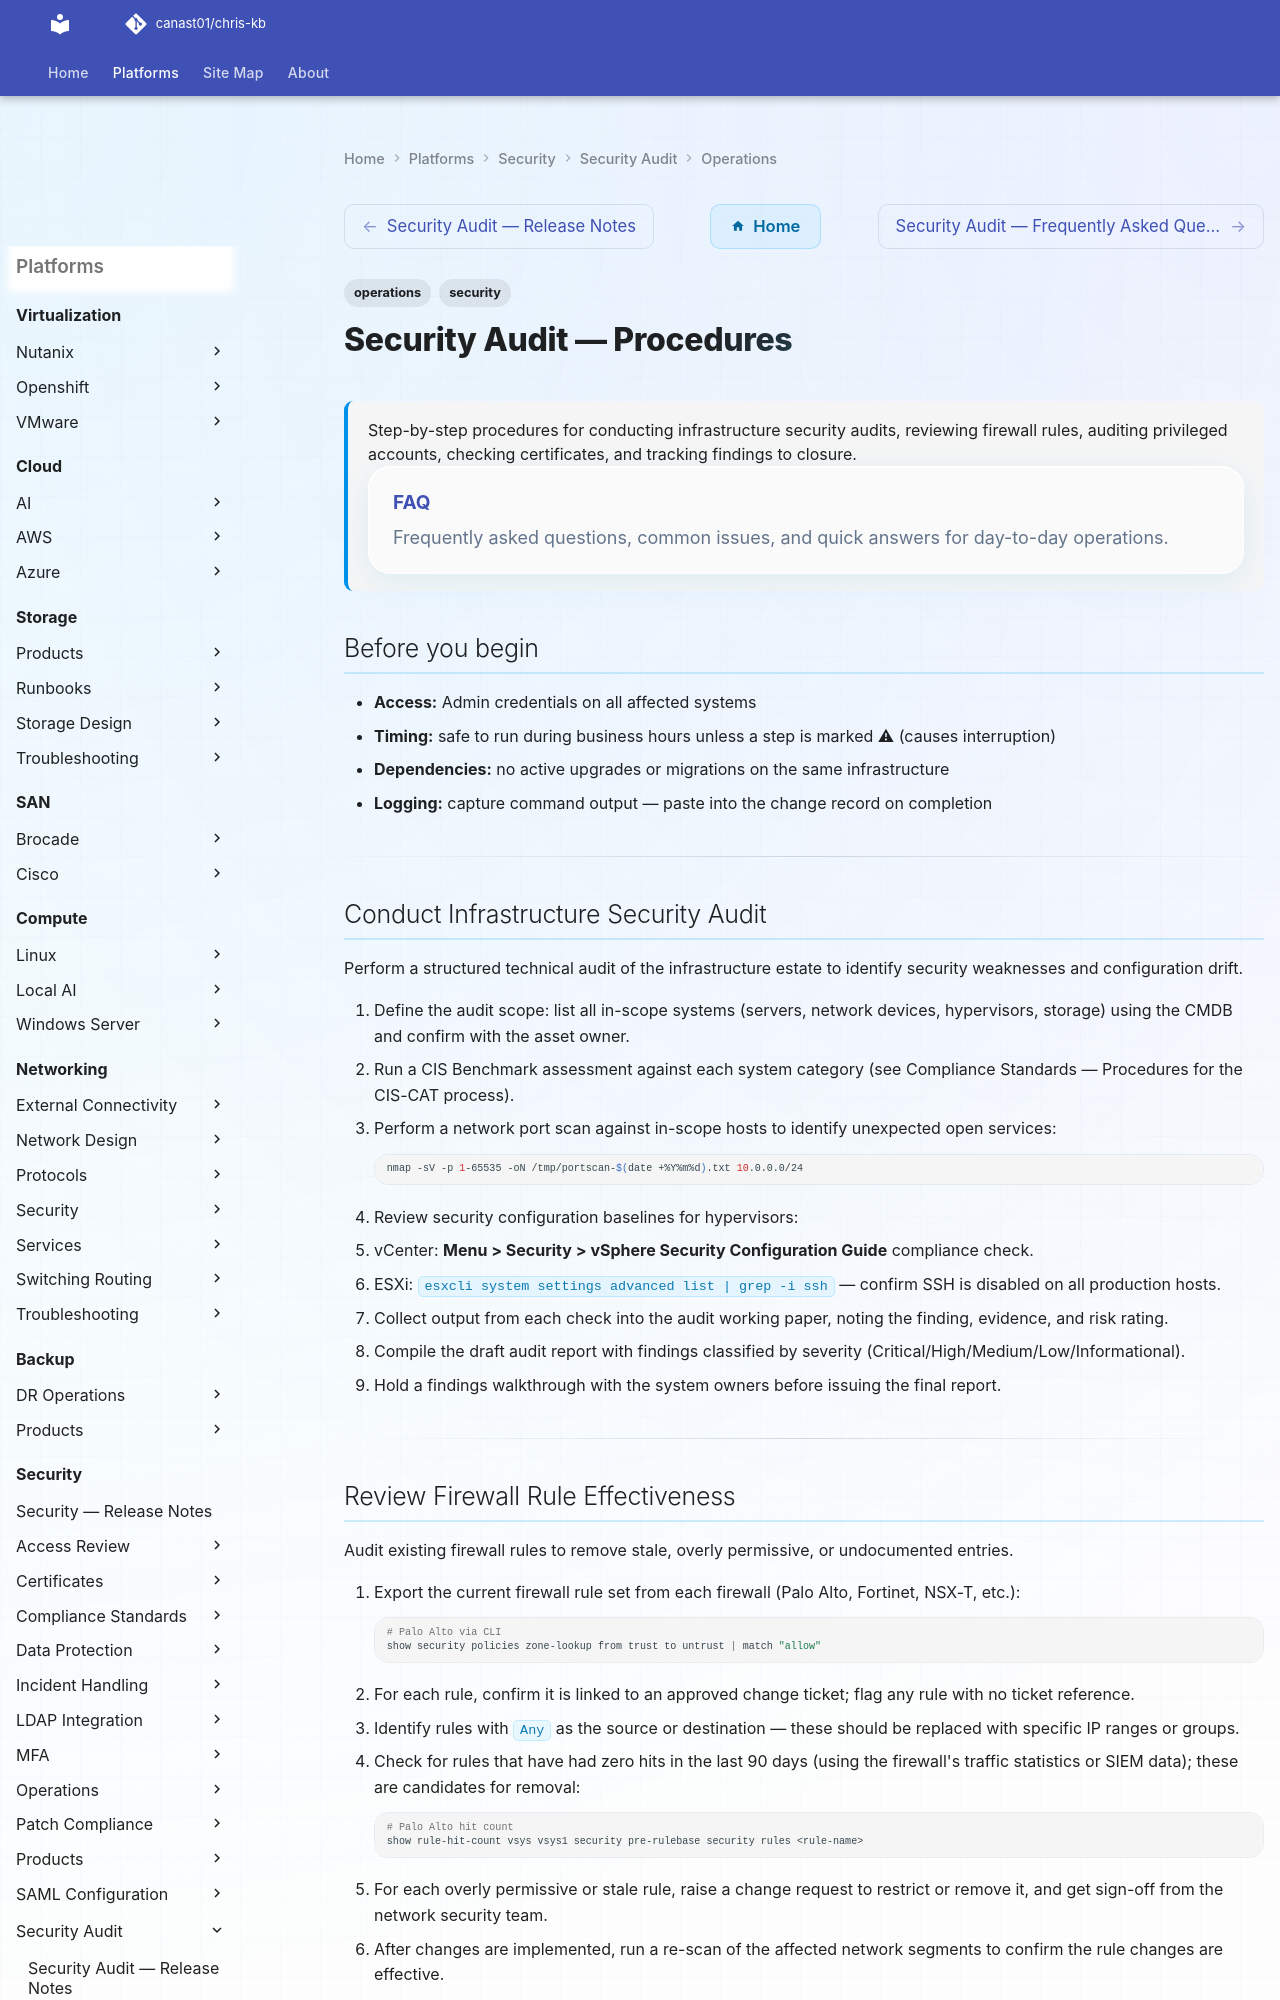

repository: canast01/chris-kb · page: security/security-audit/operations/index.html · generator: mkdocs

---
tags:
  - operations
  - security
description: "Step-by-step procedures for conducting infrastructure security audits, reviewing firewall rules, auditing privileged accounts, checking certificates, and..."
---
# Security Audit — Procedures

<div class="kb-summary">
Step-by-step procedures for conducting infrastructure security audits, reviewing firewall rules, auditing privileged accounts, checking certificates, and tracking findings to closure.
  <a class="kb-card" href="faq/"><strong>FAQ</strong><span>Frequently asked questions, common issues, and quick answers for day-to-day operations.</span></a>
</div>

## Before you begin

- **Access:** Admin credentials on all affected systems
- **Timing:** safe to run during business hours unless a step is marked ⚠ (causes interruption)
- **Dependencies:** no active upgrades or migrations on the same infrastructure
- **Logging:** capture command output — paste into the change record on completion

---

## Conduct Infrastructure Security Audit

Perform a structured technical audit of the infrastructure estate to identify security weaknesses and configuration drift.

1. Define the audit scope: list all in-scope systems (servers, network devices, hypervisors, storage) using the CMDB and confirm with the asset owner.
2. Run a CIS Benchmark assessment against each system category (see Compliance Standards — Procedures for the CIS-CAT process).
3. Perform a network port scan against in-scope hosts to identify unexpected open services:
   ```bash
   nmap -sV -p 1-65535 -oN /tmp/portscan-$(date +%Y%m%d).txt 10.0.0.0/24
   ```
4. Review security configuration baselines for hypervisors:
   - vCenter: **Menu > Security > vSphere Security Configuration Guide** compliance check.
   - ESXi: `esxcli system settings advanced list | grep -i ssh` — confirm SSH is disabled on all production hosts.
5. Collect output from each check into the audit working paper, noting the finding, evidence, and risk rating.
6. Compile the draft audit report with findings classified by severity (Critical/High/Medium/Low/Informational).
7. Hold a findings walkthrough with the system owners before issuing the final report.

---
